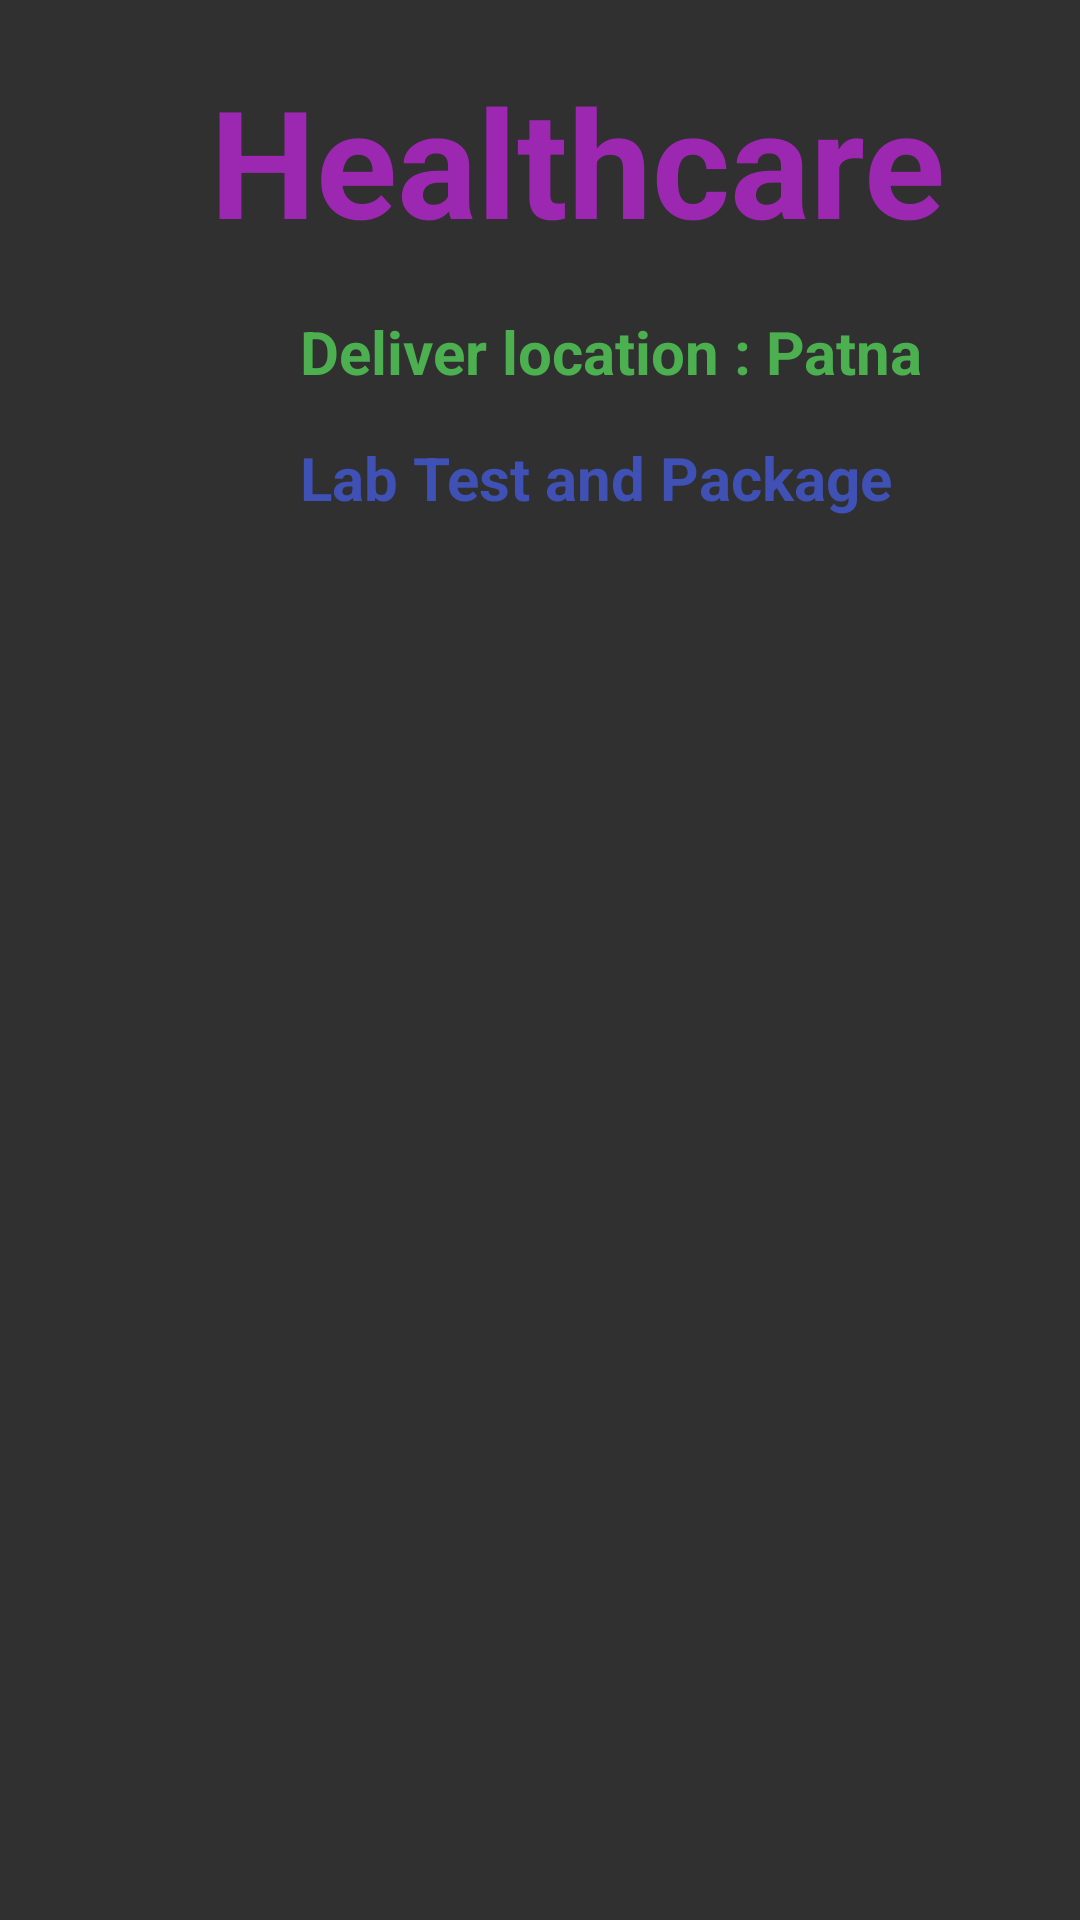

Android layout source for this screen:
<!-- AndroidManifest.xml: application theme Theme.AppCompat.NoActionBar -->
<!-- res/layout/activity_lab_test.xml -->
<?xml version="1.0" encoding="utf-8"?>
<LinearLayout
    xmlns:android="http://schemas.android.com/apk/res/android"
    xmlns:app="http://schemas.android.com/apk/res-auto"
    xmlns:tools="http://schemas.android.com/tools"
    android:layout_width="match_parent"
    android:layout_height="match_parent"
    android:background="@drawable/back2"
    android:orientation="vertical"
    tools:context=".DoctorsDetailActivity">

    <TextView
        android:id="@+id/titleHome"
        android:layout_width="wrap_content"
        android:layout_height="wrap_content"
        android:textSize="50sp"
        android:textStyle="bold"
        android:textColor="#9C27B0"
        android:layout_marginLeft="70dp"
        android:layout_marginTop="20dp"
        android:text="Healthcare"/>

    <TextView
        android:id="@+id/textviewLabTesttTitle"
        android:layout_width="wrap_content"
        android:layout_height="wrap_content"
        android:text="Deliver location : Patna"
        android:textColor="#4CAF50"
        android:layout_marginLeft="100dp"
        android:layout_marginTop="17dp"
        android:layout_marginBottom="15dp"
        android:textStyle="bold"
        android:textSize="20sp"/>
    <TextView
        android:id="@+id/textviewDeliveryTitleLabtest"
        android:layout_width="wrap_content"
        android:layout_height="wrap_content"
        android:text="Lab Test and Package"
        android:textColor="#3F51B5"
        android:layout_marginLeft="100dp"
       android:layout_marginBottom="10dp"
        android:textStyle="bold"
        android:textSize="20sp"/>

    <ListView
        android:id="@+id/listviewLabTest"
        android:layout_width="400dp"
        android:layout_height="450dp"
        android:layout_margin="10dp">

    </ListView>


    <LinearLayout
        android:layout_width="match_parent"
        android:layout_height="wrap_content">
        <Button
            android:id="@+id/btnLabTestGoToCart"
            android:layout_width="wrap_content"
            android:layout_height="wrap_content"
            android:layout_gravity="center_horizontal"
            android:layout_marginTop="10dp"
            android:backgroundTint="@color/teal_700"
            android:layout_marginRight="200dp"
            android:layout_marginLeft="7dp"
            android:text="Go To Cart"/>
        <Button
            android:id="@+id/btnLabTestback"
            android:layout_width="wrap_content"
            android:layout_height="wrap_content"
            android:layout_gravity="center_horizontal"
            android:layout_marginTop="10dp"
            android:backgroundTint="@color/teal_700"
            android:text="back"/>

    </LinearLayout>

</LinearLayout>
<!-- resources referenced by this layout -->
<resources>
  <color name="teal_700">#FF018786</color>
</resources>
